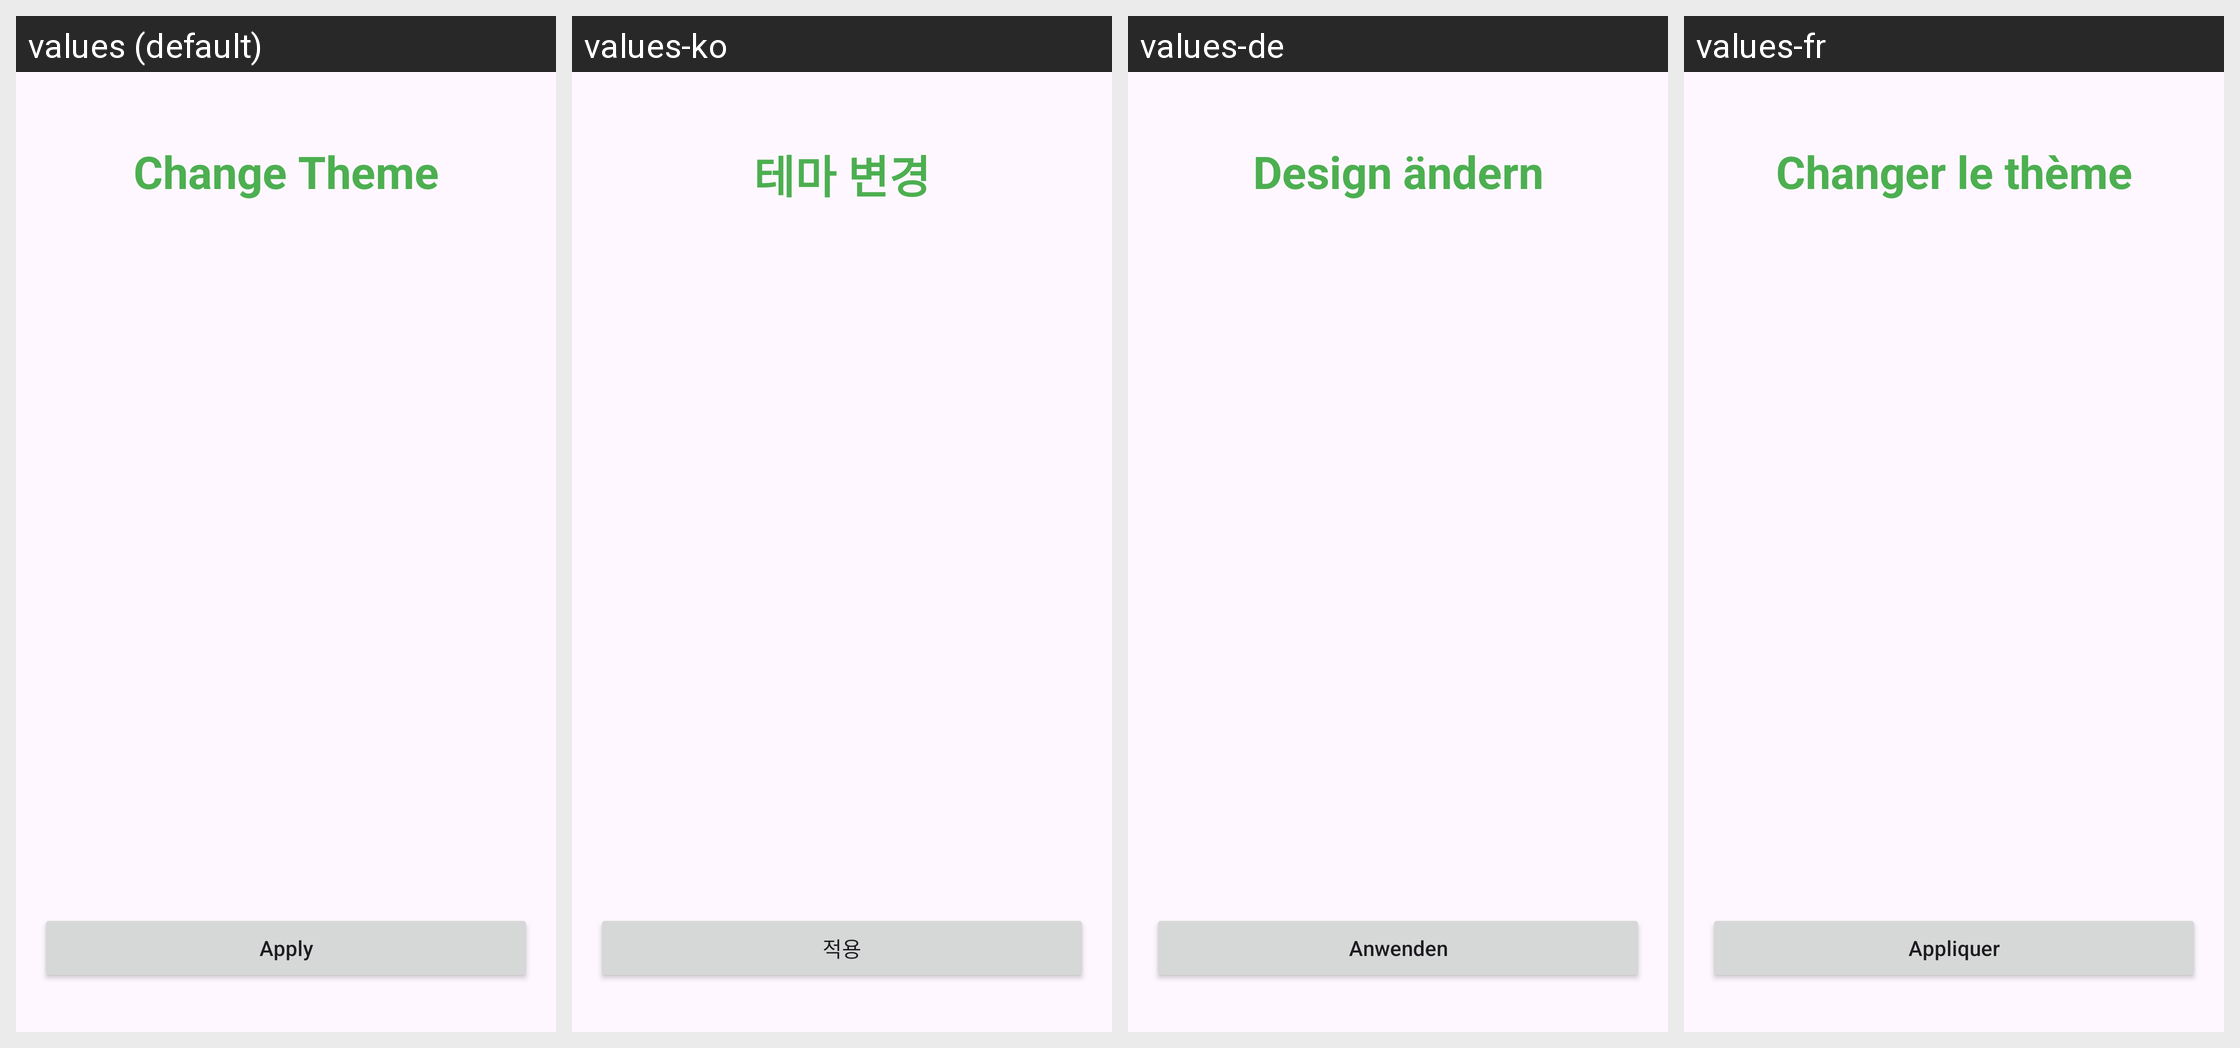

For this localized Android screen grid, give each drawn string resource with its value in every locale shown.
Android screen res/layout/activity_theme.xml rendered under 4 locales, left to right: values (default), values-ko, values-de, values-fr. Device: Nexus 5 (rendered at 1080×1920; each locale shown at half size, 540×960, under a caption strip naming it); theme Theme.Green.
Other locales in the repository, not shown: values-ar, values-en, values-es, values-ja, values-pt, values-vi.
Strings drawn on this screen, with the default value and each locale's value (text and hints the layout hard-codes, and strings that could not be matched under every locale, appear in the picture but are not listed):

change_theme
  values: Change Theme
  values-ko: 테마 변경
  values-de: Design ändern
  values-fr: Changer le thème

apply
  values: Apply
  values-ko: 적용
  values-de: Anwenden
  values-fr: Appliquer
